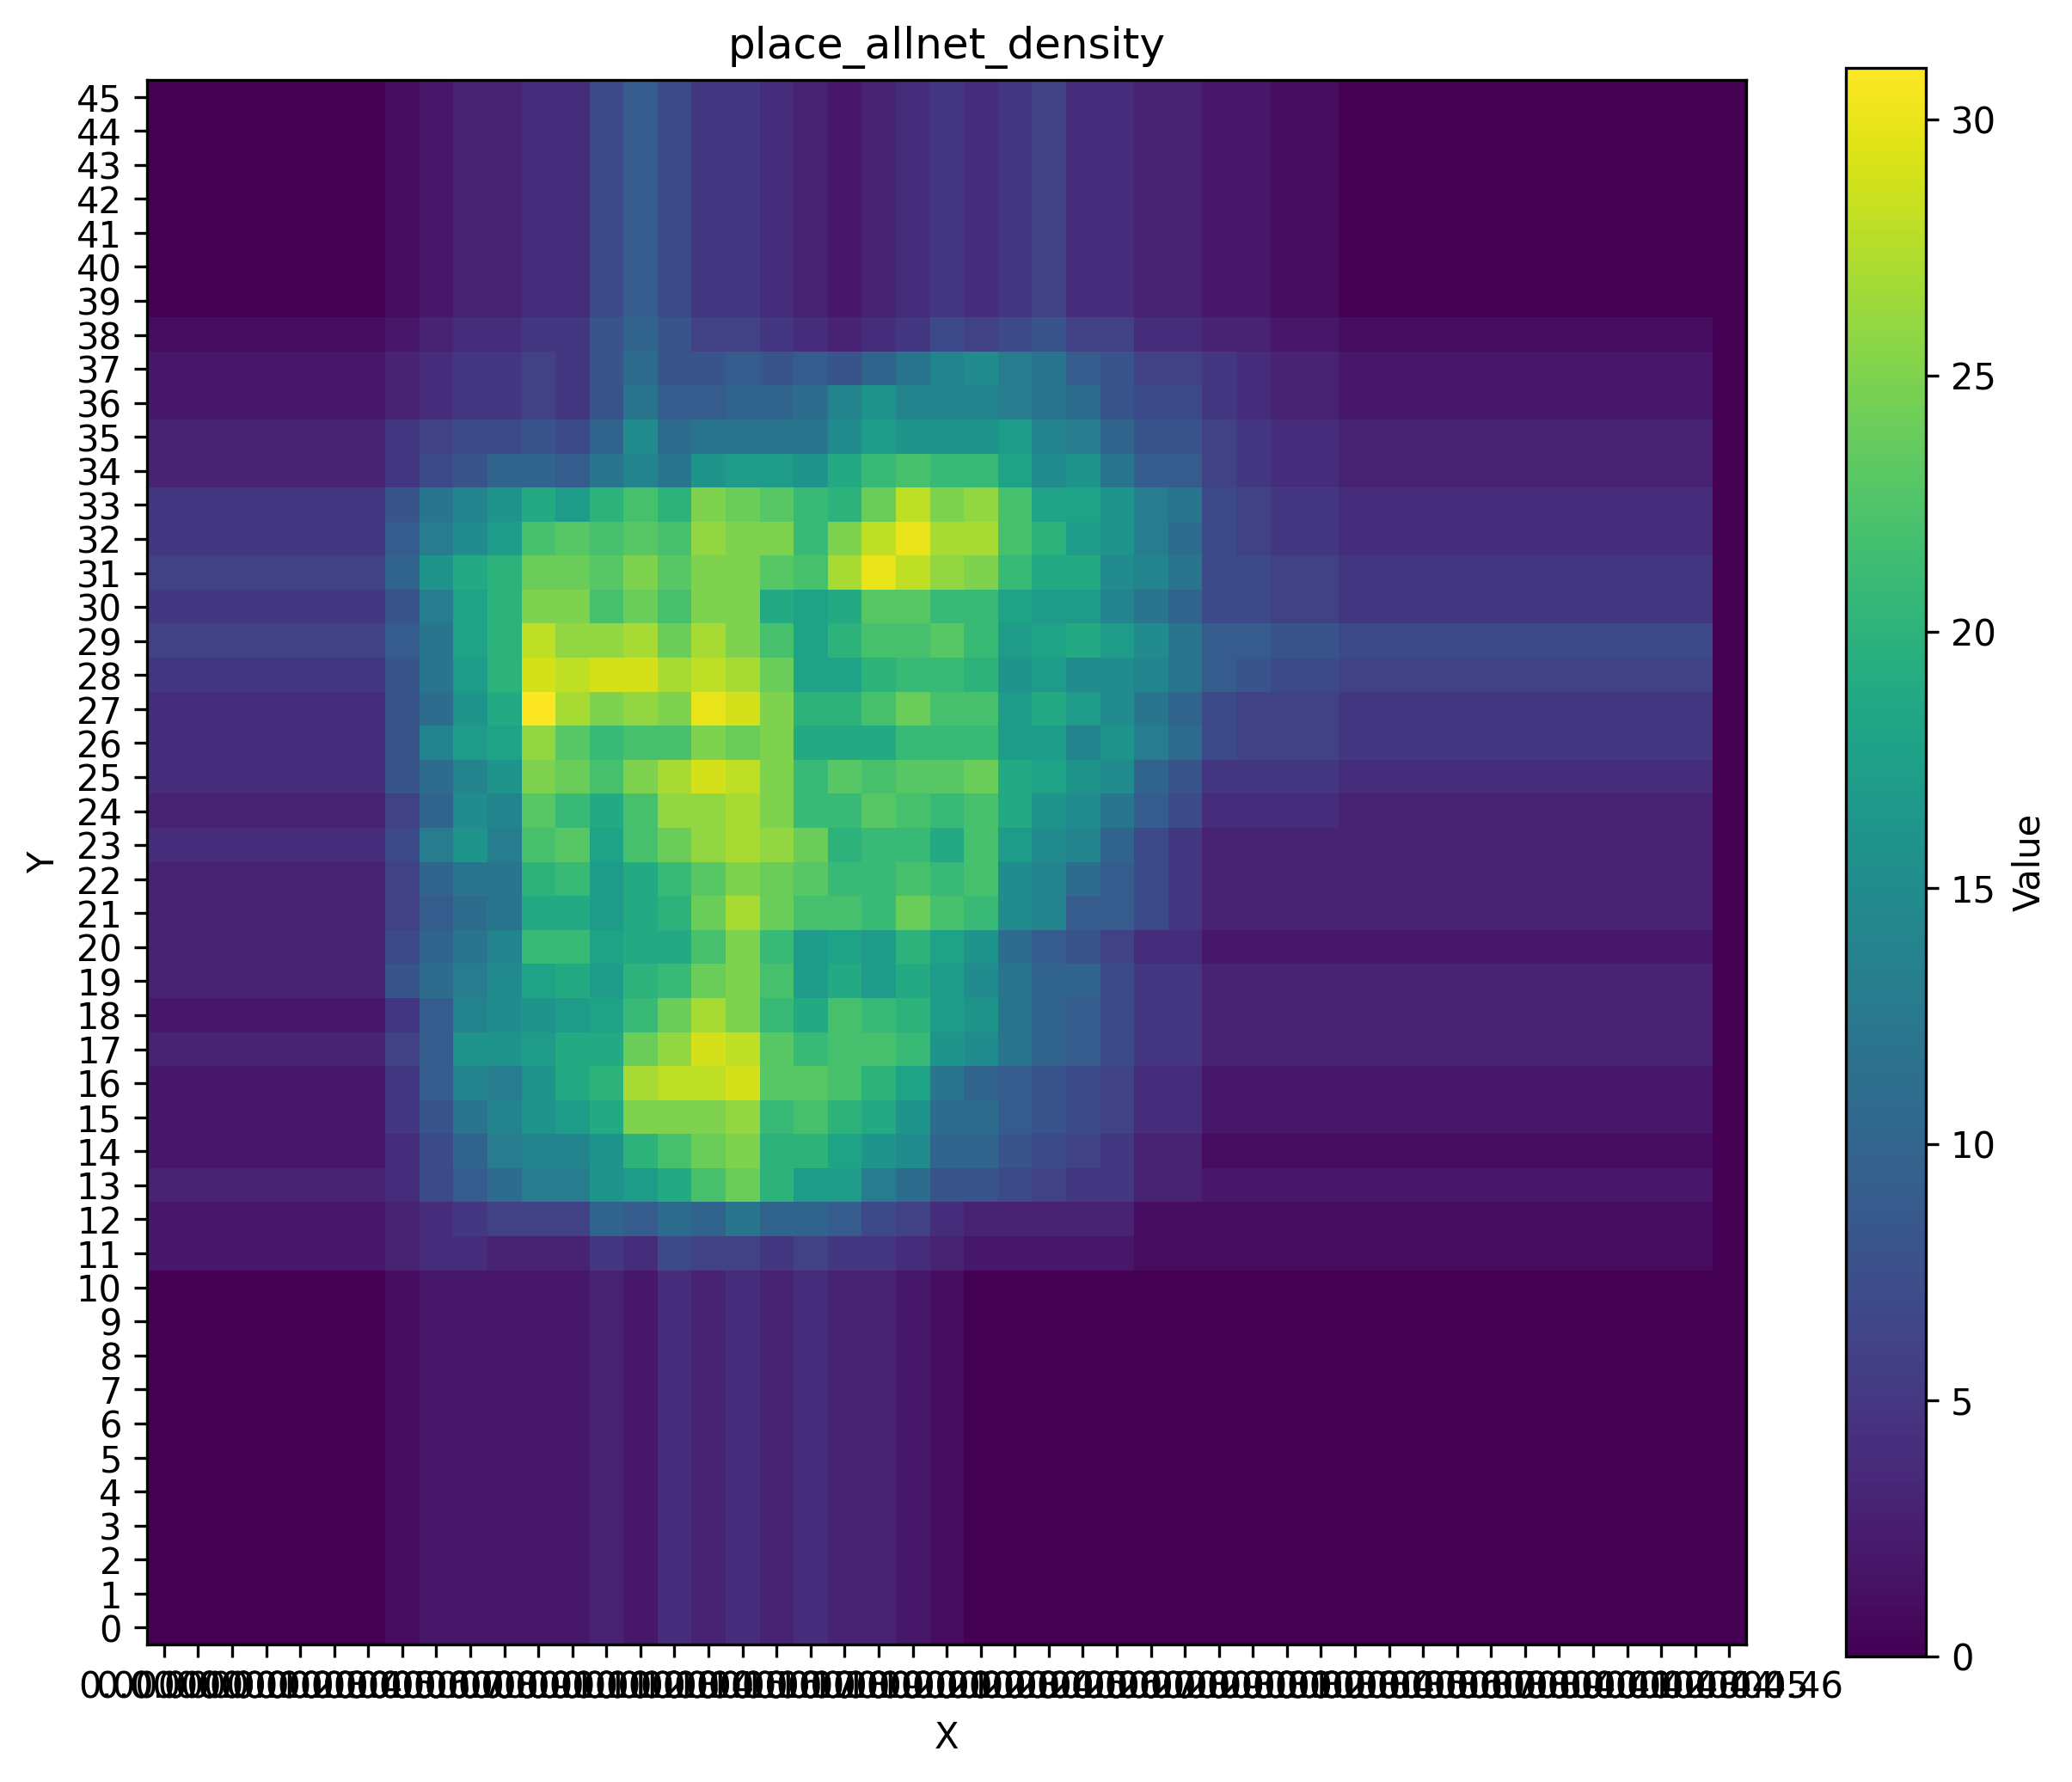

Source data for this figure (header and first rows):
0.000000, 0.000000, 0.000000, 0.000000, 0.000000, 0.000000, 0.000000, 0.000000, 0.000000, 0.000000, 0.000000, 0.000000, 0.000000, 0.000000, 0.000000, 0.000000, 0.000000, 0.000000, 0.000000, 0.000000, 0.000000, 0.000000, 0.000000, 0.000000
0.000000, 0.000000, 0.000000, 0.000000, 0.000000, 0.000000, 0.000000, 1, 2, 2, 2, 2, 2, 3, 2, 4, 3, 4, 3, 4, 3, 3, 2, 1
0.000000, 0.000000, 0.000000, 0.000000, 0.000000, 0.000000, 0.000000, 1, 2, 2, 2, 2, 2, 3, 2, 4, 3, 4, 3, 4, 3, 3, 2, 1
0.000000, 0.000000, 0.000000, 0.000000, 0.000000, 0.000000, 0.000000, 1, 2, 2, 2, 2, 2, 3, 2, 4, 3, 4, 3, 4, 3, 3, 2, 1
0.000000, 0.000000, 0.000000, 0.000000, 0.000000, 0.000000, 0.000000, 1, 2, 2, 2, 2, 2, 3, 2, 4, 3, 4, 3, 4, 3, 3, 2, 1
0.000000, 0.000000, 0.000000, 0.000000, 0.000000, 0.000000, 0.000000, 1, 2, 2, 2, 2, 2, 3, 2, 4, 3, 4, 3, 4, 3, 3, 2, 1
0.000000, 0.000000, 0.000000, 0.000000, 0.000000, 0.000000, 0.000000, 1, 2, 2, 2, 2, 2, 3, 2, 4, 3, 4, 3, 4, 3, 3, 2, 1
0.000000, 0.000000, 0.000000, 0.000000, 0.000000, 0.000000, 0.000000, 1, 2, 2, 2, 2, 2, 3, 2, 4, 3, 4, 3, 4, 3, 3, 2, 1
0.000000, 0.000000, 0.000000, 0.000000, 0.000000, 0.000000, 0.000000, 1, 2, 2, 2, 2, 2, 3, 2, 4, 3, 4, 3, 4, 3, 3, 2, 1
0.000000, 0.000000, 0.000000, 0.000000, 0.000000, 0.000000, 0.000000, 1, 2, 2, 2, 2, 2, 3, 2, 4, 3, 4, 3, 4, 3, 3, 2, 1
0.000000, 0.000000, 0.000000, 0.000000, 0.000000, 0.000000, 0.000000, 1, 2, 2, 2, 2, 2, 3, 2, 4, 3, 4, 3, 4, 3, 3, 2, 1
0.000000, 0.000000, 0.000000, 0.000000, 0.000000, 0.000000, 0.000000, 1, 2, 2, 2, 2, 2, 3, 2, 4, 3, 4, 3, 4, 3, 3, 2, 1
2, 2, 2, 2, 2, 2, 2, 3, 4, 4, 3, 3, 3, 5, 4, 7, 6, 6, 5, 6, 5, 5, 4, 3
2, 2, 2, 2, 2, 2, 2, 3, 4, 5, 6, 6, 6, 10, 9, 11, 10, 12, 10, 10, 9, 7, 6, 4
3, 3, 3, 3, 3, 3, 3, 4, 7, 9, 11, 13, 13, 16, 17, 19, 22, 24, 20, 17, 17, 13, 11, 8
2, 2, 2, 2, 2, 2, 2, 4, 7, 10, 13, 14, 14, 16, 20, 22, 24, 25, 20, 20, 18, 16, 15, 10
2, 2, 2, 2, 2, 2, 2, 5, 8, 12, 14, 16, 17, 19, 25, 25, 25, 26, 21, 22, 20, 19, 16, 11
2, 2, 2, 2, 2, 2, 2, 5, 9, 14, 13, 16, 19, 20, 27, 28, 28, 29, 23, 23, 22, 20, 18, 12
3, 3, 3, 3, 3, 3, 3, 6, 9, 16, 16, 17, 19, 19, 24, 26, 29, 28, 23, 21, 22, 22, 21, 16
2, 2, 2, 2, 2, 2, 2, 5, 9, 14, 15, 16, 17, 18, 21, 24, 27, 25, 21, 19, 22, 21, 20, 17
3, 3, 3, 3, 3, 3, 3, 8, 11, 13, 15, 18, 19, 17, 20, 21, 24, 25, 22, 17, 19, 17, 19, 17
3, 3, 3, 3, 3, 3, 3, 7, 10, 12, 14, 21, 21, 18, 19, 19, 22, 25, 21, 17, 18, 17, 20, 18
3, 3, 3, 3, 3, 3, 3, 6, 9, 11, 12, 19, 19, 17, 19, 20, 24, 27, 24, 22, 22, 21, 24, 22
3, 3, 3, 3, 3, 3, 3, 6, 10, 12, 12, 20, 21, 17, 19, 21, 23, 25, 24, 23, 21, 21, 22, 21
4, 4, 4, 4, 4, 4, 4, 7, 13, 16, 13, 22, 23, 18, 22, 24, 26, 27, 26, 24, 20, 21, 21, 19
3, 3, 3, 3, 3, 3, 3, 6, 10, 15, 14, 23, 21, 19, 22, 26, 26, 27, 25, 21, 21, 23, 22, 21
4, 4, 4, 4, 4, 4, 4, 8, 11, 14, 16, 25, 24, 22, 25, 27, 29, 28, 25, 21, 23, 22, 23, 23
4, 4, 4, 4, 4, 4, 4, 8, 14, 17, 18, 26, 23, 21, 22, 22, 25, 24, 25, 19, 19, 19, 21, 21
4, 4, 4, 4, 4, 4, 4, 8, 11, 16, 19, 31, 27, 25, 26, 25, 30, 29, 25, 20, 20, 22, 24, 22
5, 5, 5, 5, 5, 5, 5, 8, 12, 17, 20, 29, 28, 29, 29, 27, 28, 27, 24, 18, 18, 20, 21, 21
6, 6, 6, 6, 6, 6, 6, 9, 12, 18, 20, 28, 26, 26, 27, 24, 27, 25, 22, 18, 20, 22, 22, 23
5, 5, 5, 5, 5, 5, 5, 8, 13, 18, 20, 25, 25, 22, 24, 22, 25, 25, 19, 18, 19, 23, 23, 21
6, 6, 6, 6, 6, 6, 6, 10, 16, 19, 20, 24, 24, 23, 25, 23, 25, 25, 23, 22, 27, 30, 28, 26
5, 5, 5, 5, 5, 5, 5, 9, 13, 15, 17, 22, 23, 22, 23, 22, 26, 25, 25, 21, 25, 28, 30, 27
5, 5, 5, 5, 5, 5, 5, 8, 12, 14, 16, 19, 17, 20, 22, 20, 25, 24, 23, 21, 20, 24, 28, 25
3, 3, 3, 3, 3, 3, 3, 5, 7, 8, 10, 10, 9, 12, 14, 12, 16, 17, 17, 16, 19, 21, 22, 21
3, 3, 3, 3, 3, 3, 3, 5, 6, 7, 7, 8, 7, 10, 15, 11, 12, 12, 12, 12, 15, 17, 16, 16
2, 2, 2, 2, 2, 2, 2, 3, 4, 5, 5, 6, 5, 8, 12, 9, 9, 10, 10, 11, 14, 16, 14, 14
2, 2, 2, 2, 2, 2, 2, 3, 4, 5, 5, 6, 5, 8, 11, 8, 8, 9, 8, 9, 8, 10, 12, 14
1, 1, 1, 1, 1, 1, 1, 2, 3, 4, 4, 5, 5, 8, 10, 8, 6, 6, 5, 4, 3, 4, 5, 7
0.000000, 0.000000, 0.000000, 0.000000, 0.000000, 0.000000, 0.000000, 1, 2, 3, 3, 4, 4, 7, 9, 7, 5, 5, 4, 3, 2, 3, 4, 5
0.000000, 0.000000, 0.000000, 0.000000, 0.000000, 0.000000, 0.000000, 1, 2, 3, 3, 4, 4, 7, 9, 7, 5, 5, 4, 3, 2, 3, 4, 5
0.000000, 0.000000, 0.000000, 0.000000, 0.000000, 0.000000, 0.000000, 1, 2, 3, 3, 4, 4, 7, 9, 7, 5, 5, 4, 3, 2, 3, 4, 5
0.000000, 0.000000, 0.000000, 0.000000, 0.000000, 0.000000, 0.000000, 1, 2, 3, 3, 4, 4, 7, 9, 7, 5, 5, 4, 3, 2, 3, 4, 5
0.000000, 0.000000, 0.000000, 0.000000, 0.000000, 0.000000, 0.000000, 1, 2, 3, 3, 4, 4, 7, 9, 7, 5, 5, 4, 3, 2, 3, 4, 5
0.000000, 0.000000, 0.000000, 0.000000, 0.000000, 0.000000, 0.000000, 1, 2, 3, 3, 4, 4, 7, 9, 7, 5, 5, 4, 3, 2, 3, 4, 5
0.000000, 0.000000, 0.000000, 0.000000, 0.000000, 0.000000, 0.000000, 1, 2, 3, 3, 4, 4, 7, 9, 7, 5, 5, 4, 3, 2, 3, 4, 5
